4-way image classification set "onion" from GitHub (wadkarkalpesh/pikvaidya-ai); label vocabulary: onion healthy, onion iris yellow virus, onion purple blotch, onion stemphylium blight.

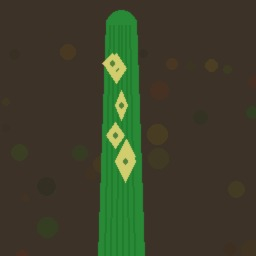
Label: onion iris yellow virus

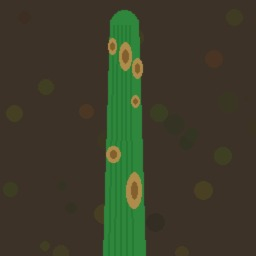
Label: onion stemphylium blight

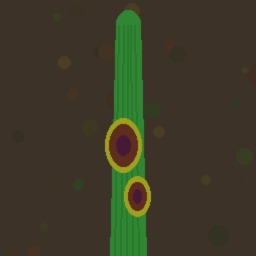
Label: onion purple blotch

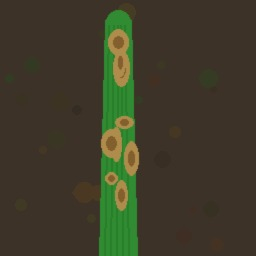
Label: onion stemphylium blight

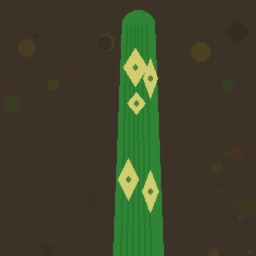
Label: onion iris yellow virus

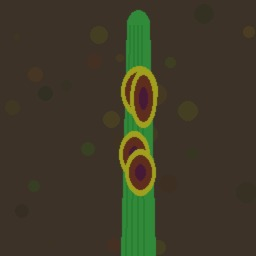
Label: onion purple blotch
